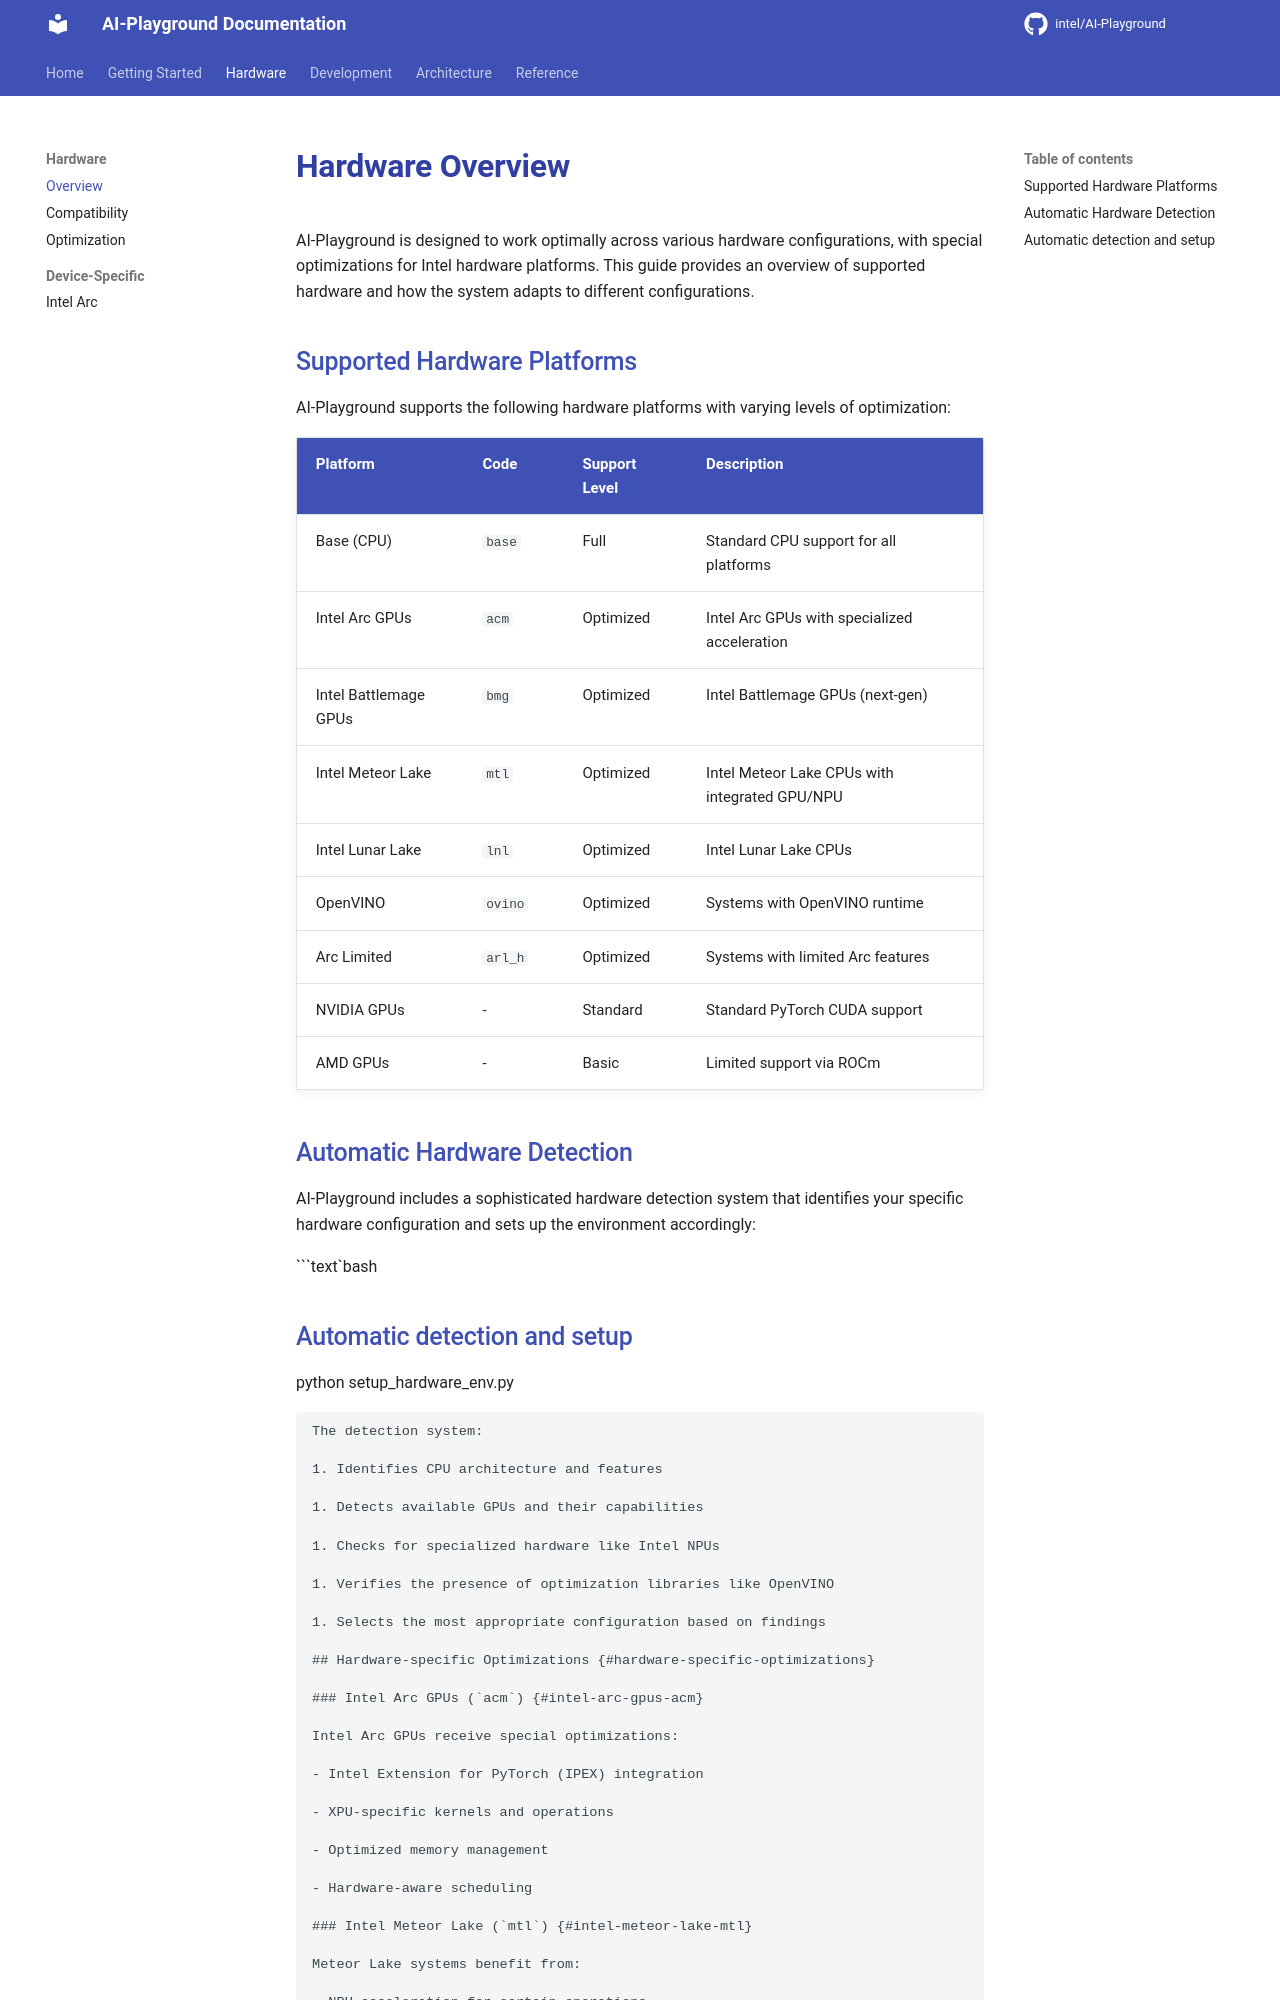

repository: zimm0140/AI-Playground · page: hardware/overview/index.html · generator: mkdocs


# Hardware Overview {#hardware-overview}

AI-Playground is designed to work optimally across various hardware configurations, with special optimizations for Intel hardware platforms. This guide provides an overview of
supported hardware and how the system adapts to different configurations.

## Supported Hardware Platforms {#supported-hardware-platforms}

AI-Playground supports the following hardware platforms with varying levels of optimization:

| Platform | Code | Support Level | Description |
|----------|------|--------------|-------------|
| Base (CPU) | `base` | Full | Standard CPU support for all platforms |
| Intel Arc GPUs | `acm` | Optimized | Intel Arc GPUs with specialized acceleration |
| Intel Battlemage GPUs | `bmg` | Optimized | Intel Battlemage GPUs (next-gen) |
| Intel Meteor Lake | `mtl` | Optimized | Intel Meteor Lake CPUs with integrated GPU/NPU |
| Intel Lunar Lake | `lnl` | Optimized | Intel Lunar Lake CPUs |
| OpenVINO | `ovino` | Optimized | Systems with OpenVINO runtime |
| Arc Limited | `arl_h` | Optimized | Systems with limited Arc features |
| NVIDIA GPUs | - | Standard | Standard PyTorch CUDA support |
| AMD GPUs | - | Basic | Limited support via ROCm |

## Automatic Hardware Detection {#automatic-hardware-detection}

AI-Playground includes a sophisticated hardware detection system that identifies your specific hardware configuration and sets up the environment accordingly:

\`\`\`text\`bash
